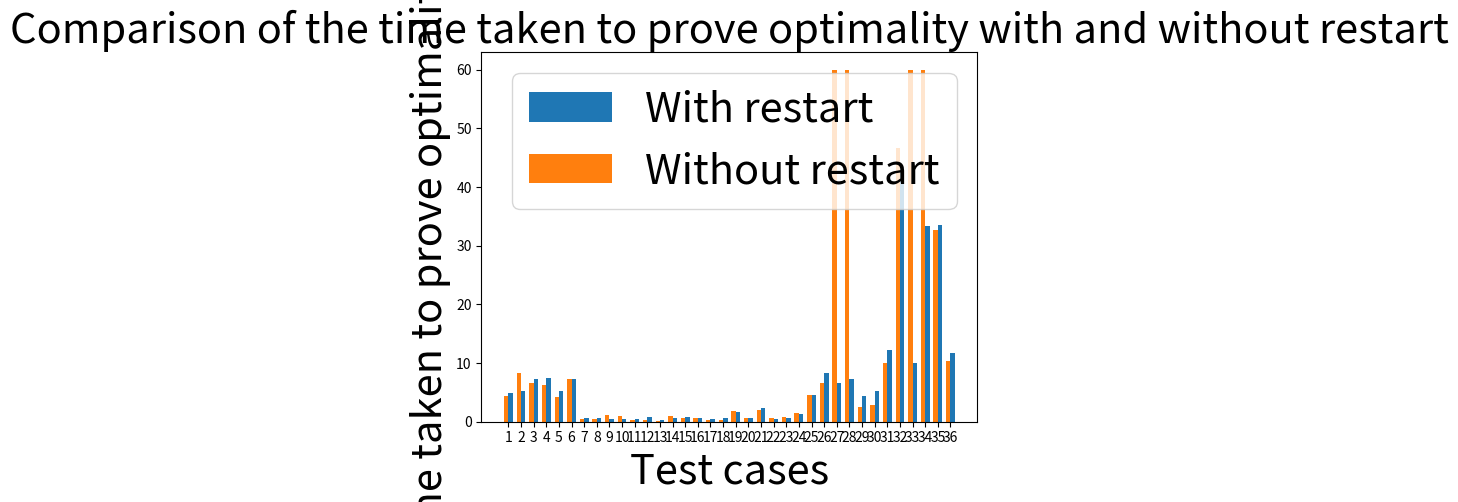

This figure's Python source:
import matplotlib.pyplot as plt

with_restart = [4.828066, 5.199222, 7.345299, 7.408935, 5.185392, 7.233157, 0.622676, 0.556763, 0.424870, 0.415148, 0.520834, 0.749219, 
                0.324900, 0.675077, 0.777038, 0.644770, 0.531998, 0.619174, 1.710342, 0.612256, 2.271011, 0.526332, 0.556473, 1.310051, 
                4.506562, 8.274826, 6.597391, 7.198861, 4.353386, 5.184589, 12.276587, 43.496361, 9.995491, 33.308981, 33.542040, 11.692890]

without_res = [4.440985, 8.377433, 6.522765, 6.223050, 4.210800, 7.260432, 0.438615, 0.418507, 1.087747, 0.916572, 0.238763, 0.349300, 
               0.193747, 0.936281, 0.666608, 0.713823, 0.283971, 0.322005, 1.854145, 0.570140, 2.009448, 0.608240, 0.816699, 1.442330, 
               4.597969, 6.661876, 315.137349, 206.028804, 2.583442, 2.879752, 9.941100, 46.721546, 450, 450, 32.711958, 10.326515]

without_restart = values = [min(val, 60) for val in without_res]

n = len(with_restart)
indices = range(1,n+1)
width = 0.35

bar1 = plt.bar(indices, with_restart, width, label='With restart', align = 'edge')
bar2 = plt.bar(indices, without_restart, -width, label='Without restart', align = 'edge')

plt.xlabel('Test cases',fontsize=30)
plt.ylabel('Time taken to prove optimality (s)',fontsize=30)
plt.title('Comparison of the time taken to prove optimality with and without restart',fontsize=30)
plt.xticks(indices, range(1, n+1))
plt.legend(fontsize=30)
plt.show()